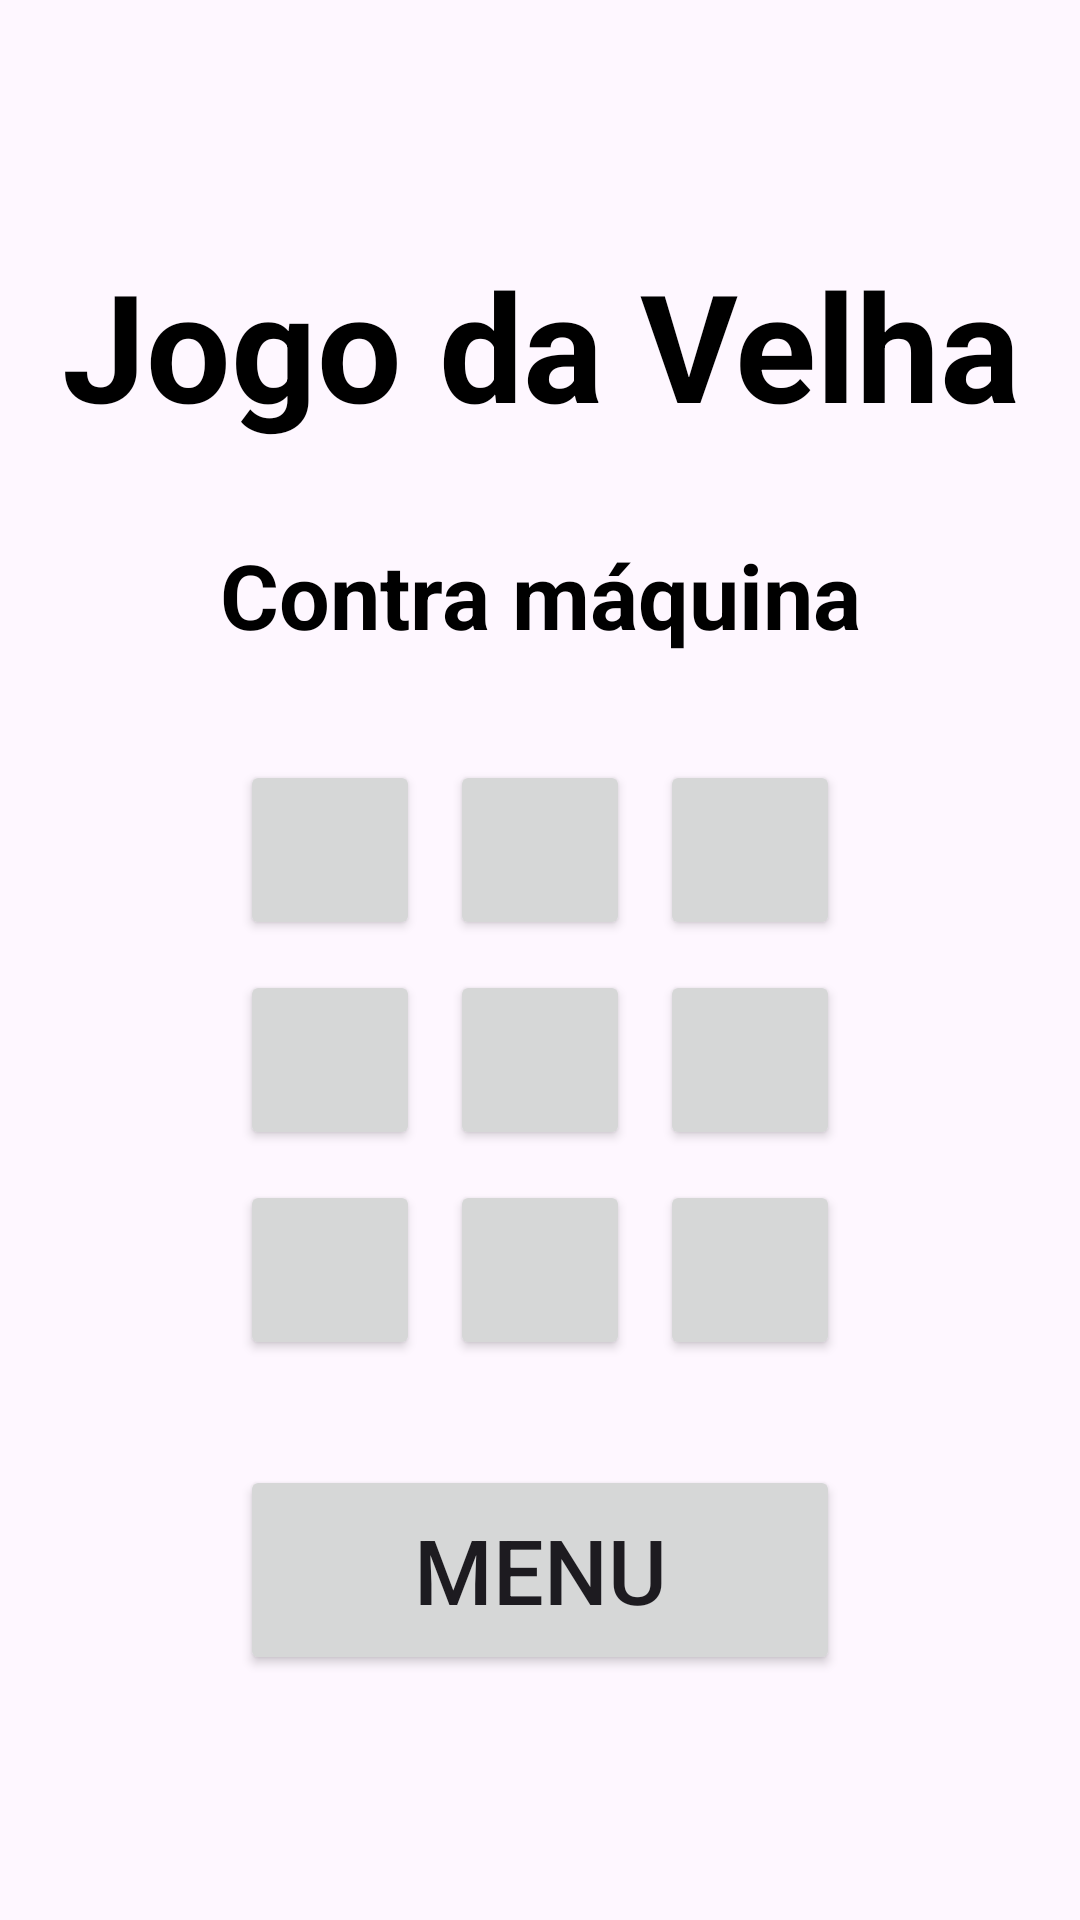

Android layout source for this screen:
<!-- AndroidManifest.xml: application theme Theme.JogoDaVelhaFinal -->
<!-- res/layout/activity_maquina.xml -->
<?xml version="1.0" encoding="utf-8"?>
<LinearLayout xmlns:android="http://schemas.android.com/apk/res/android"
    xmlns:app="http://schemas.android.com/apk/res-auto"
    xmlns:tools="http://schemas.android.com/tools"
    android:id="@+id/main"
    android:orientation="vertical"
    android:gravity="center"
    android:layout_width="match_parent"
    android:layout_height="match_parent"
    tools:context=".maquina">

    <TextView
        android:layout_width="match_parent"
        android:layout_height="wrap_content"
        android:text="Jogo da Velha"
        android:gravity="center"
        android:textSize="50sp"
        android:textColor="@color/black"
        android:textStyle="bold"
        android:layout_marginBottom="30dp"/>
    <TextView
        android:layout_width="match_parent"
        android:layout_height="wrap_content"
        android:text="Contra máquina"
        android:gravity="center"
        android:textSize="30sp"
        android:textColor="@color/black"
        android:textStyle="bold"
        android:layout_marginBottom="30dp"/>
    <LinearLayout
        android:layout_width="match_parent"
        android:layout_height="wrap_content"
        android:gravity="center"
        android:orientation="horizontal">
        <Button
            android:textSize="20sp"
            android:id="@+id/buttonZero"
            android:layout_width="60dp"
            android:layout_height="60dp"
            android:layout_margin="5dp"
            android:onClick="buttonClick" />
        <Button
            android:textSize="20sp"
            android:id="@+id/buttonUm"
            android:layout_width="60dp"
            android:layout_height="60dp"
            android:layout_margin="5dp"
            android:onClick="buttonClick"/>
        <Button
            android:textSize="20sp"
            android:id="@+id/buttonDois"
            android:layout_width="60dp"
            android:layout_height="60dp"
            android:layout_margin="5dp"
            android:onClick="buttonClick" />
    </LinearLayout>

    <LinearLayout
        android:layout_width="match_parent"
        android:layout_height="wrap_content"
        android:gravity="center"
        android:orientation="horizontal">
        <Button
            android:textSize="20sp"
            android:id="@+id/buttonTres"
            android:layout_width="60dp"
            android:layout_height="60dp"
            android:layout_margin="5dp"
            android:onClick="buttonClick" />
        <Button
            android:textSize="20sp"
            android:id="@+id/buttonQuatro"
            android:layout_width="60dp"
            android:layout_height="60dp"
            android:layout_margin="5dp"
            android:onClick="buttonClick" />
        <Button
            android:textSize="20sp"
            android:id="@+id/buttonCinco"
            android:layout_width="60dp"
            android:layout_height="60dp"
            android:layout_margin="5dp"
            android:onClick="buttonClick" />
    </LinearLayout>

    <LinearLayout
        android:layout_width="match_parent"
        android:layout_height="wrap_content"
        android:gravity="center"
        android:orientation="horizontal">
        <Button
            android:textSize="20sp"
            android:id="@+id/buttonSeis"
            android:layout_width="60dp"
            android:layout_height="60dp"
            android:layout_margin="5dp"
            android:onClick="buttonClick" />
        <Button
            android:textSize="20sp"
            android:id="@+id/buttonSete"
            android:layout_width="60dp"
            android:layout_height="60dp"
            android:layout_margin="5dp"
            android:onClick="buttonClick" />
        <Button
            android:textSize="20sp"
            android:id="@+id/buttonOito"
            android:layout_width="60dp"
            android:layout_height="60dp"
            android:layout_margin="5dp"
            android:onClick="buttonClick" />

    </LinearLayout>

    <Button
        android:layout_width="200dp"
        android:layout_height="70dp"
        android:layout_marginTop="30dp"
        android:id="@+id/volta"
        android:text="Menu"
        android:textSize="30dp"/>

</LinearLayout>
<!-- resources referenced by this layout -->
<resources>
  <style name="Theme.JogoDaVelhaFinal" parent="Base.Theme.JogoDaVelhaFinal" />
  <style name="Base.Theme.JogoDaVelhaFinal" parent="Theme.Material3.DayNight.NoActionBar">
          
          
      </style>
  <!-- not gathered from this repository: default colours our renderer supplied (Android Studio template values) -->
  <color name="black">#FF000000</color>
</resources>
